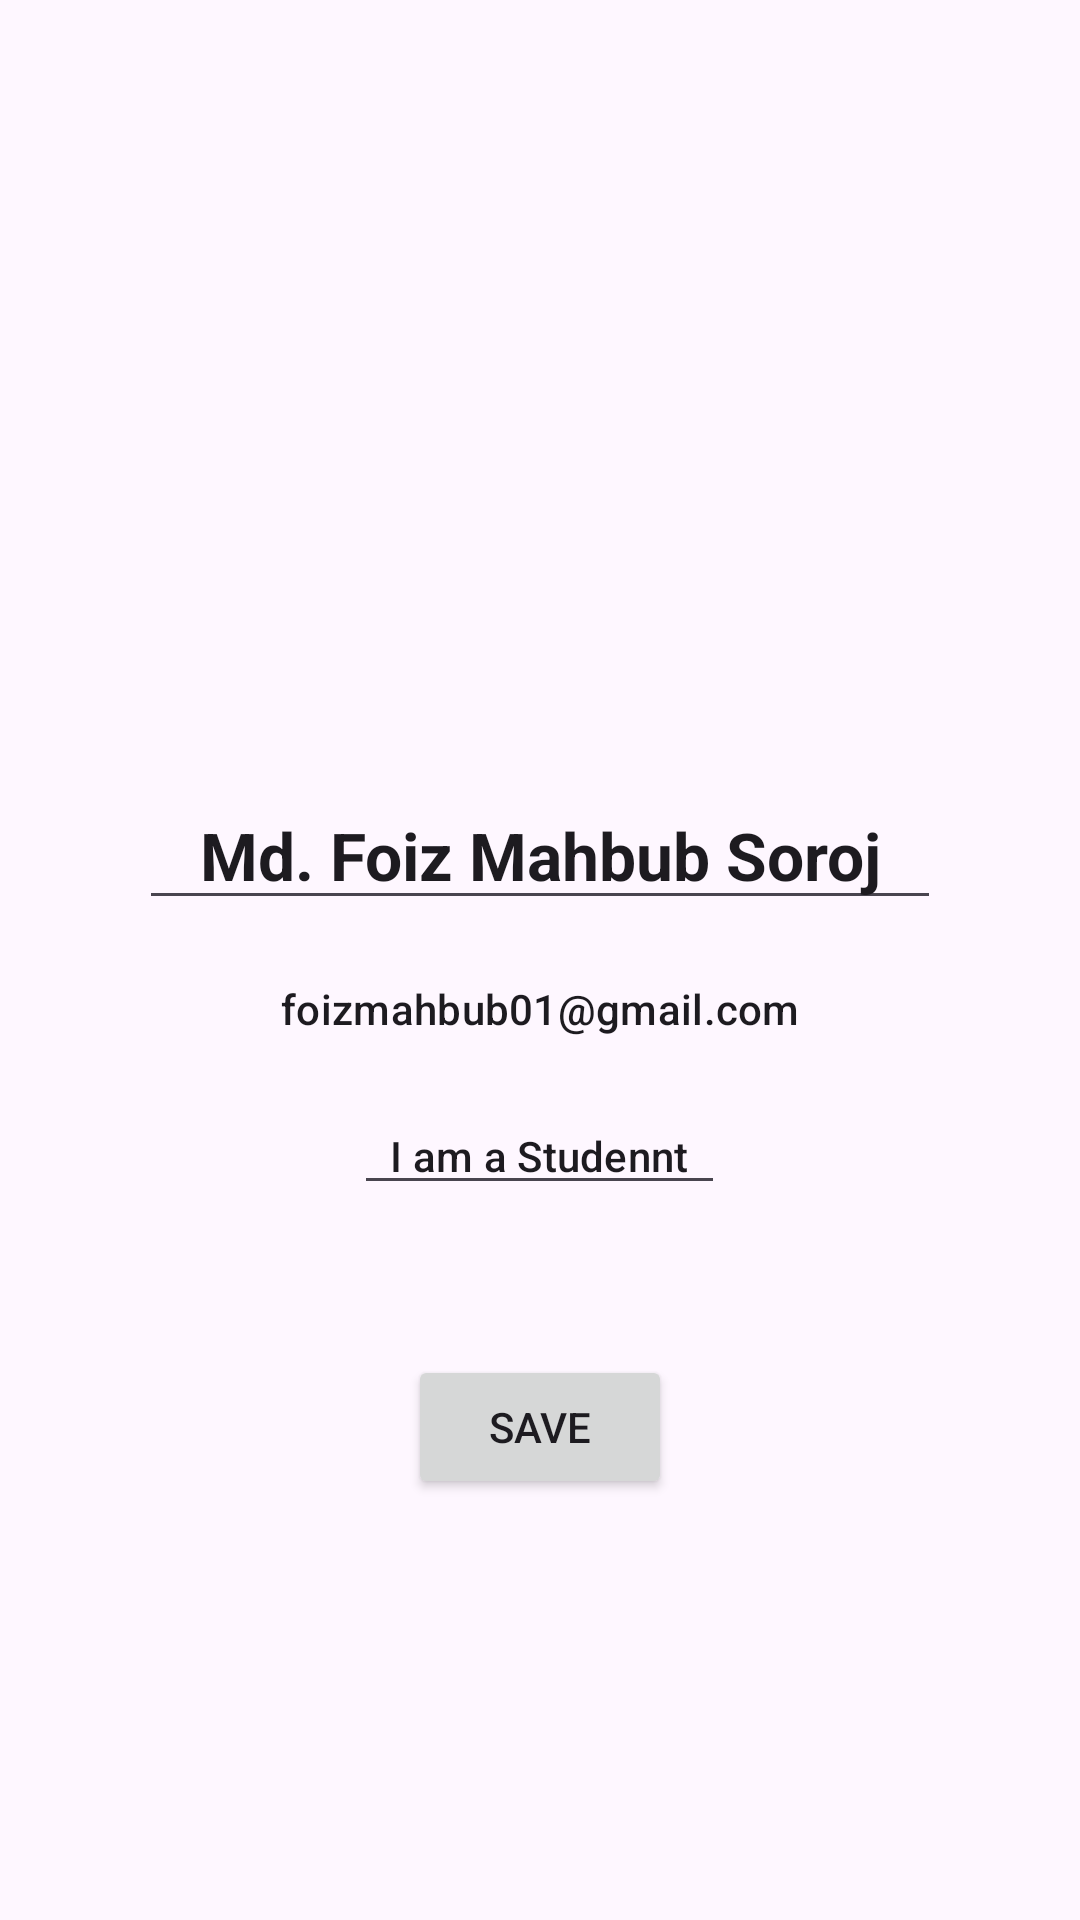

Layout XML and referenced resources for this Android screen:
<!-- AndroidManifest.xml: application theme Theme.Alocona -->
<!-- res/layout/fragment_profile_ediit.xml -->
<?xml version="1.0" encoding="utf-8"?>
<LinearLayout
    xmlns:android="http://schemas.android.com/apk/res/android"
    xmlns:tools="http://schemas.android.com/tools"
    android:layout_width="match_parent"
    android:layout_height="match_parent"
    android:orientation="vertical"
    android:gravity="center"
    tools:context=".profileEdiitFragment">
    <ImageView
        android:id="@+id/profileTv"
        android:layout_width="100dp"
        android:layout_height="100dp"
        android:src="@drawable/foiz"/>
    <EditText
        android:id="@+id/fullName"
        android:layout_width="wrap_content"
        android:layout_height="wrap_content"
        android:paddingHorizontal="20dp"
        android:text="Md. Foiz Mahbub Soroj"
        android:textAlignment="center"
        android:layout_marginTop="20dp"
        android:textAppearance="@style/TextAppearance.Material3.TitleLarge"
        android:textStyle="bold"/>
    <TextView
        android:id="@+id/emailTV"
        android:layout_width="match_parent"
        android:layout_height="wrap_content"
        android:text="foizmahbub01@gmail.com"
        android:textAlignment="center"
        android:layout_marginTop="20dp"
        android:textAppearance="@style/TextAppearance.Material3.TitleSmall" />
    <EditText
        android:id="@+id/bioTV"
        android:layout_width="wrap_content"
        android:layout_height="wrap_content"
        android:text="I am a Studennt"
        android:textAlignment="center"
        android:paddingHorizontal="12dp"
        android:layout_marginTop="20dp"
        android:textAppearance="@style/TextAppearance.Material3.TitleSmall" />
    <Button
        android:id="@+id/saveBtn"
        android:layout_width="wrap_content"
        android:layout_height="wrap_content"
        android:text="Save"
        android:layout_marginTop="50dp"/>





</LinearLayout>
<!-- resources referenced by this layout -->
<resources>
  <style name="Theme.Alocona" parent="Base.Theme.Alocona" />
  <style name="Base.Theme.Alocona" parent="Theme.Material3.DayNight.NoActionBar">
          
          
      </style>
</resources>
